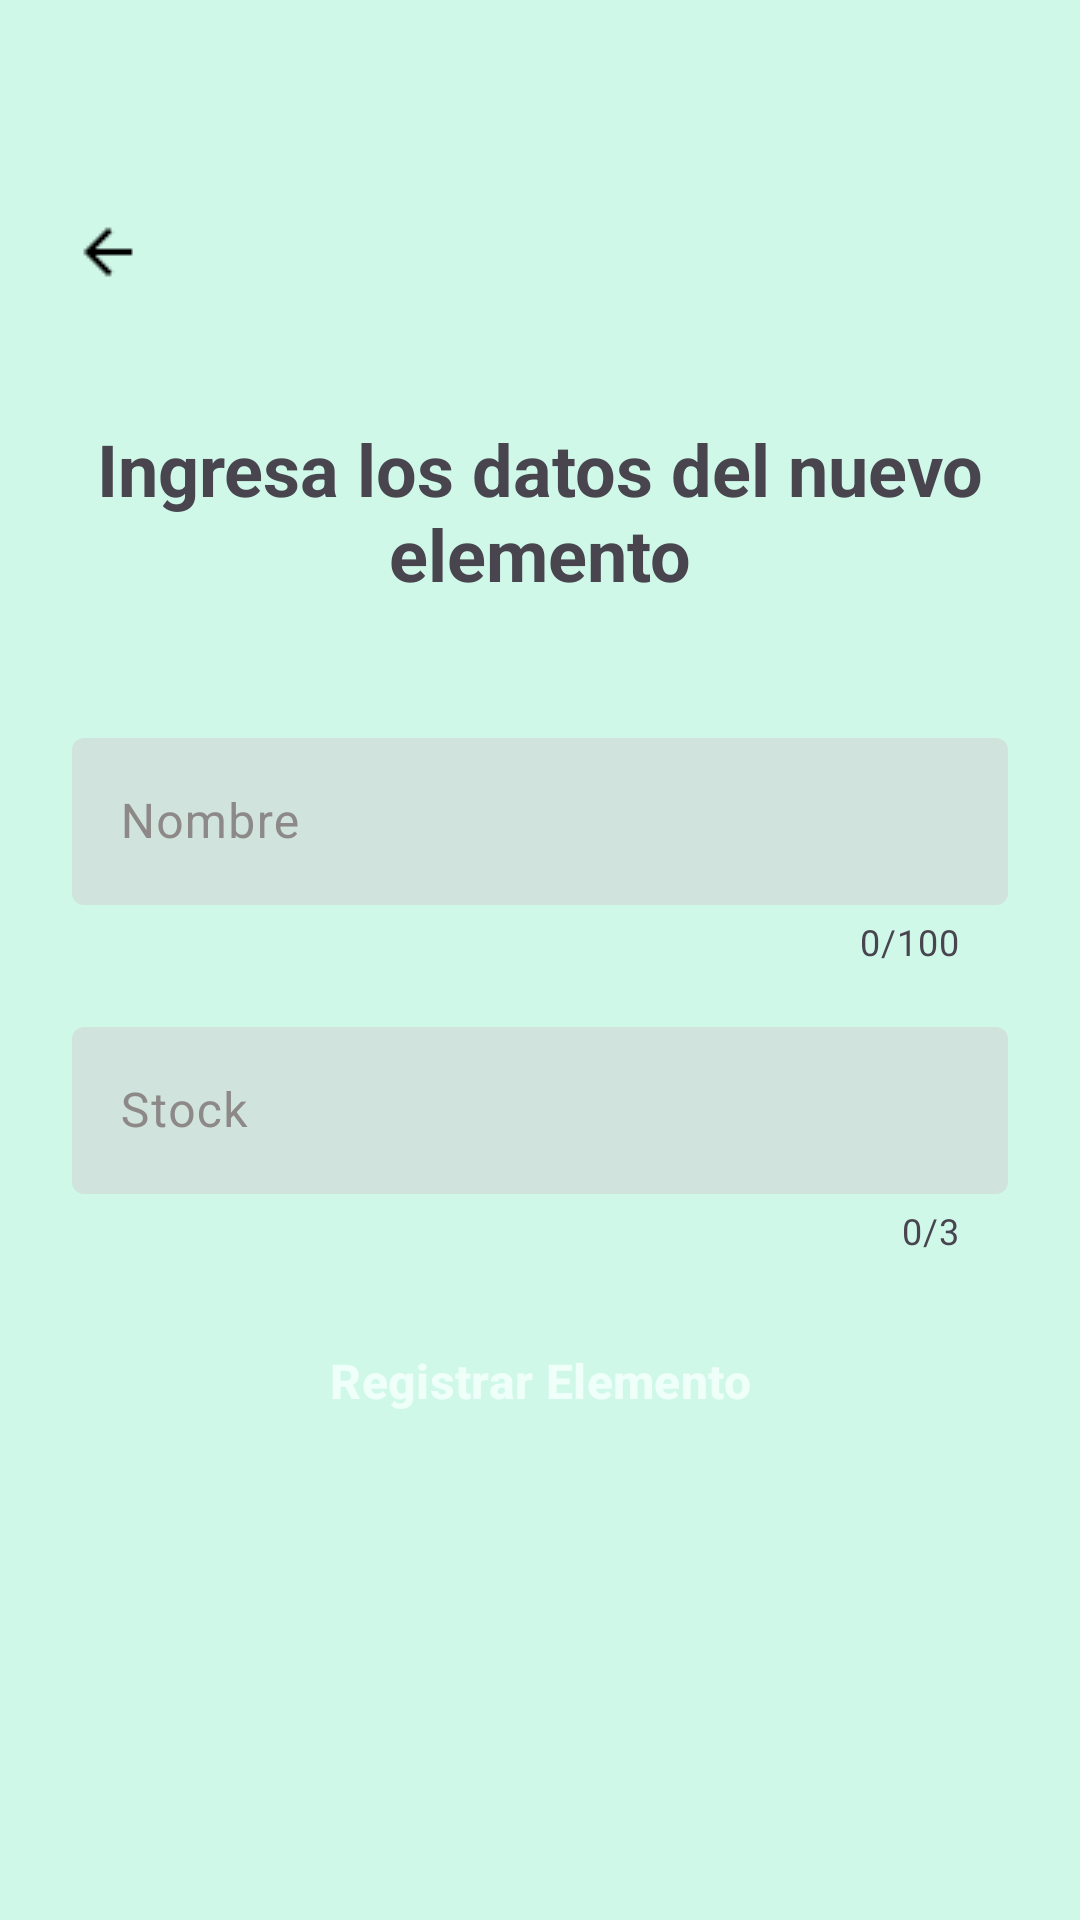

Reconstruct the res/layout file that produces this screen, plus the resources it refers to.
<!-- AndroidManifest.xml: application theme Theme.MiCabaña -->
<!-- res/layout/activity_agregar_elemento.xml -->
<LinearLayout android:orientation="vertical"
    android:layout_height="match_parent"
    android:layout_width="match_parent"
    android:background="@color/verdeFondoApp"
    android:gravity="start"
    android:paddingTop="60dp"
    xmlns:android="http://schemas.android.com/apk/res/android"
    xmlns:app="http://schemas.android.com/apk/res-auto">

    
    <ImageButton
        android:id="@+id/botonVolver"
        android:layout_width="48dp"
        android:layout_height="48dp"
        android:src="@drawable/icon_volver"
        android:background="@color/verdeFondoApp"
        android:layout_marginStart="12dp"
        android:layout_marginBottom="32dp"
        />

    
    <TextView
        android:layout_width="match_parent"
        android:layout_height="wrap_content"
        android:text="Ingresa los datos del nuevo elemento"
        android:gravity="center"
        android:textStyle="bold"
        android:textSize="24sp"
        android:layout_marginLeft="24dp"
        android:layout_marginRight="24dp"
        />

    
    <LinearLayout
        android:orientation="vertical"
        android:layout_width="match_parent"
        android:layout_height="wrap_content"
        android:layout_gravity="center"
        android:paddingTop="24dp"
        android:paddingBottom="24dp"
        android:layout_marginLeft="24dp"
        android:layout_marginRight="24dp"
        android:layout_marginTop="16dp"
        >

        
        <com.google.android.material.textfield.TextInputLayout
            android:id="@+id/etNombre"
            android:layout_width="match_parent"
            android:layout_height="wrap_content"
            android:hint="Nombre"
            android:textColorHint ="@color/gris"
            app:hintTextColor ="@color/gris"
            app:boxBackgroundColor="@color/grisEditText"
            app:boxStrokeColor ="@color/verdePropiedad"
            app:boxStrokeWidth ="0dp"
            app:boxStrokeErrorColor ="@color/rojo"
            app:errorEnabled ="false"
            app:errorTextColor ="@color/rojo"
            android:layout_marginBottom="15dp"
            app:endIconMode="clear_text"
            app:endIconTint = "@color/verdePropiedad"
            app:cursorColor = "@color/verdePropiedad"
            app:cursorErrorColor = "@color/rojo"
            app:counterEnabled="true"
            app:counterMaxLength="100">

            <com.google.android.material.textfield.TextInputEditText
                android:layout_width="match_parent"
                android:layout_height="wrap_content"
                android:inputType="text" />

        </com.google.android.material.textfield.TextInputLayout>

        
        <com.google.android.material.textfield.TextInputLayout
            android:id="@+id/etStock"
            android:layout_width="match_parent"
            android:layout_height="wrap_content"
            android:hint="Stock"
            android:textColorHint ="@color/gris"
            app:hintTextColor ="@color/gris"
            app:boxBackgroundColor="@color/grisEditText"
            app:boxStrokeColor ="@color/verdePropiedad"
            app:boxStrokeWidth ="0dp"
            app:boxStrokeErrorColor ="@color/rojo"
            app:errorEnabled ="false"
            app:errorTextColor ="@color/rojo"
            android:layout_marginBottom="15dp"
            app:endIconMode="clear_text"
            app:endIconTint = "@color/verdePropiedad"
            app:cursorColor = "@color/verdePropiedad"
            app:cursorErrorColor = "@color/rojo"
            app:counterEnabled="true"
            app:counterMaxLength="3">

            <com.google.android.material.textfield.TextInputEditText
                android:layout_width="match_parent"
                android:layout_height="wrap_content"
                android:inputType="number" />

        </com.google.android.material.textfield.TextInputLayout>

        
        <Button
            style="@style/Widget.Material3.Button.ElevatedButton"
            android:id="@+id/botonRegistrarElemento"
            android:layout_width="match_parent"
            android:layout_height="wrap_content"
            android:padding="16dp"
            android:backgroundTint="@color/verdeClaroBoton"
            android:text="Registrar Elemento"
            android:textSize="16sp"
            android:textStyle="bold"
            android:textColor="@color/blanco"
            app:shapeAppearance = "@style/ShapeAppearance.Material3.MediumComponent"
            />

    </LinearLayout>

</LinearLayout>
<!-- resources referenced by this layout -->
<resources>
  <color name="blanco">#EFFFF9</color>
  <color name="gris">#8E8989</color>
  <color name="grisEditText">#D0E4DD</color>
  <color name="rojo">#FF0000</color>
  <color name="verdeClaroBoton">#58BF9A</color>
  <color name="verdeFondoApp">#CFF8E9</color>
  <color name="verdePropiedad">#3C8D70</color>
  <!-- drawable icon_volver: png bitmap (drawable, 241 bytes) -->
  <style name="Theme.MiCabaña" parent="Base.Theme.MiCabaña" />
  <style name="Base.Theme.MiCabaña" parent="Theme.Material3.DayNight.NoActionBar">
          
          
      </style>
</resources>
